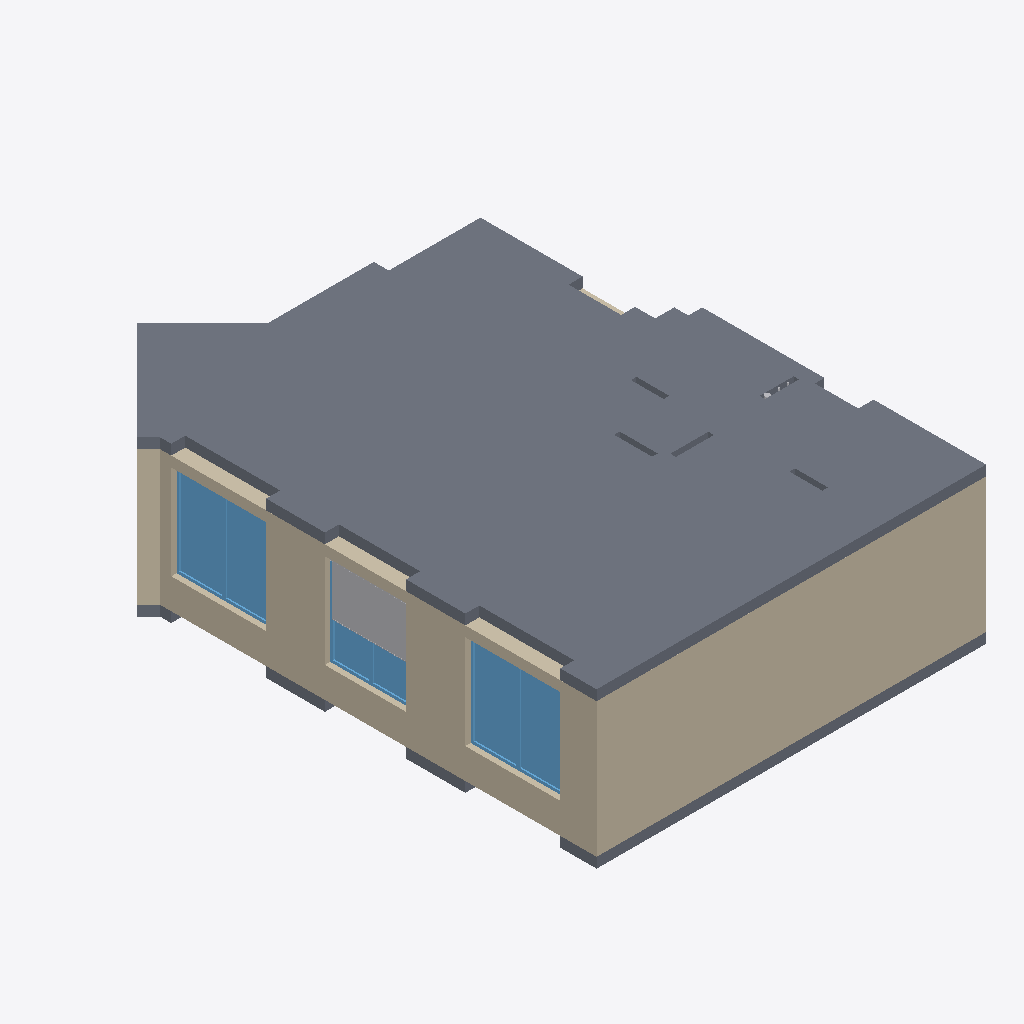
Isometric view of an IFC building model (IFC-SPF (STEP), schema IFC4, length unit millimetre), seen from the south-west, elements coloured by IFC class (only those large enough to see are counted): 13 walls (beige), 3 windows (light blue), 2 slabs (grey), 2 other elements (light grey).
Extent 8.6 m × 11.7 m × 3.3 m (x, y, z). Storeys (1): Квартира ±0,000 at 0.00 m. Elements (378): 95 IfcCovering, 42 IfcWall, 38 IfcFurniture, 38 IfcOutlet, 37 IfcLightFixture, 22 IfcPipeFitting, 17 IfcPipeSegment, 14 IfcSwitchingDevice, 10 IfcBuildingElementProxy, 9 IfcSpaceHeater, 6 IfcElectricAppliance, 6 IfcSanitaryTerminal.

HEADER;
FILE_DESCRIPTION(('ViewDefinition [NotAssigned]'),'2;1');
FILE_NAME('DP-02-2026-AI_3D.ifc','2026-10-25T14:47:52',('Демиденко Д.'),('ДАНИЛ ДЕМИДЕНКО · проектирование и дизайн интерь'),'ifcw.py','dp-engine ifcw.py','');
FILE_SCHEMA(('IFC4'));
ENDSEC;
DATA;
#17=IFCPROJECT('0Ubav9Ci5NofMuWPBqAocY',#5,'ДП-02-2026-АИ','Дизайн-проект квартиры, Симферополь. 3D-модель по рабочей документации, ред. 5',$,'Квартира — дизайн-проект','Рабочая документация',(#15),#10);
#19=IFCSITE('1ra2edisHGuvAHfNee88Gz',#5,'Участок',$,$,#18,$,'Симферополь',.ELEMENT.,$,$,$,$,$);
#21=IFCBUILDING('37pW61rsrQcOUkiDBr3tXK',#5,'Жилой дом',$,$,#20,$,'Жилой дом (адрес — по договору)',.ELEMENT.,$,$,$);
#23=IFCBUILDINGSTOREY('0JzRKTRILIgRgrn_n3$xbP',#5,'Квартира ±0,000','Отметки — от чистого пола жилых помещений (±0,000)',$,#22,$,'Квартира',.ELEMENT.,0.0);
#1894=IFCSLAB('3A96rDTZjVIOWn3FjlhGN_',#5,'Плита перекрытия (над квартирой)',$,$,#1491,#1893,$,.FLOOR.);
#129=IFCWALL('0OMjoZ0mTHN9BtM283UMZq',#5,'Стена 300 мм — монолит ж/б, несущая',$,$,#116,#128,$,.SOLIDWALL.);
#77=IFCWALL('1m8uz9$VXGwuRimdp9vtIc',#5,'Стена 300 мм — монолит ж/б, несущая',$,$,#64,#76,$,.SOLIDWALL.);
#103=IFCWALL('3MbIIVTNfSQAqKBxhqu$G7',#5,'Стена 300 мм — монолит ж/б, несущая',$,$,#90,#102,$,.SOLIDWALL.);
#3687=IFCWINDOW('3xV8FOjWLMHuG1L29d7PLa',#5,'Окно w04',$,$,#3669,#3686,$,2020.0,2035.0,.WINDOW.,.NOTDEFINED.,$);
#3739=IFCWINDOW('3Xr4W_xQzOzOSlPMWWEo0m',#5,'Окно w02',$,$,#3727,#3738,$,2020.0,2035.0,.WINDOW.,.NOTDEFINED.,$);
#47=IFCWALL('2pmJk22GLQIRIxWV22OuN$',#5,'Стена 300 мм — монолит ж/б, несущая',$,$,#29,#46,$,.SOLIDWALL.);
#1484=IFCSLAB('3b7cjMOZvSaPS8VCNQJk0Z',#5,'Плита перекрытия (под квартирой)',$,$,#1081,#1483,$,.FLOOR.);
#849=IFCWALL('04MCJdJG1JJRRtQSl_Ue52',#5,'Стена эркера — монолит ж/б, несущая',$,$,#825,#848,$,.SOLIDWALL.);
#5487=IFCFURNITURE('1xK5WJdrTNnefnlSRKQ665',#5,'Рулонная штора',$,'Рулонная штора',#5475,#5486,$,.USERDEFINED.);
#1054=IFCWALL('3Hq7TT1dbV5w5WVVPKw_uw',#5,'Подоконный участок',$,$,#1041,#1053,$,.SOLIDWALL.);
#974=IFCWALL('09f4BmOizUEw2iO9_iz9Uj',#5,'Подоконный участок',$,$,#961,#973,$,.SOLIDWALL.);
#3719=IFCWINDOW('3MZ$LT6STPmADCmPyaaWbF',#5,'Окно w03',$,$,#3707,#3718,$,2020.0,1740.0,.WINDOW.,.NOTDEFINED.,$);
#1014=IFCWALL('3tGTTCogzLIO9x4OJmNlwR',#5,'Подоконный участок',$,$,#1001,#1013,$,.SOLIDWALL.);
#1074=IFCWALL('0pF571d6zRsxvlbVovTZj5',#5,'Перемычка над проёмом',$,$,#1061,#1073,$,.SOLIDWALL.);
#994=IFCWALL('3jGSTgXdvQ9uMbNiylZJYz',#5,'Перемычка над проёмом',$,$,#981,#993,$,.SOLIDWALL.);
#155=IFCWALL('2QZIYl1mPNsh_PnDLWZATI',#5,'Стена 300 мм — монолит ж/б, несущая',$,$,#142,#154,$,.SOLIDWALL.);
#1034=IFCWALL('16eQbW9UXSZgnQ4v5RonhS',#5,'Перемычка над проёмом',$,$,#1021,#1033,$,.SOLIDWALL.);
#874=IFCWALL('3DPqiZ14HJkAoFxBA1ZxnG',#5,'Перемычка над проёмом',$,$,#861,#873,$,.SOLIDWALL.);
#7725=IFCPIPESEGMENT('0oBHS78EXSRvpq124zOZRb',#5,'Стояк канализации Ст. К1 Ø110 (сущ.)',$,$,#7713,#7724,$,.RIGIDSEGMENT.);
ENDSEC;
